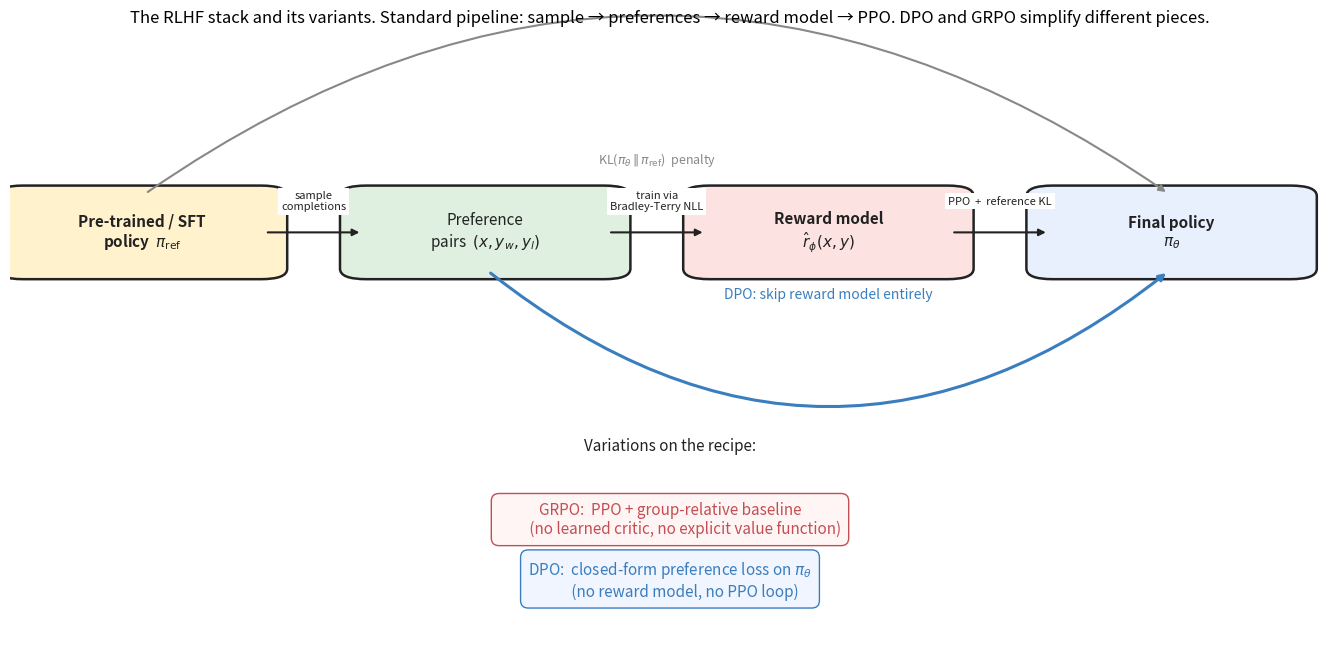

Source code (Python):
"""Figure: RLHF pipeline schematic.

A diagram showing the canonical RLHF flow:
  1. Pre-trained / SFT policy generates pairs of completions.
  2. Humans choose preferred completions.
  3. Reward model trained on preferences (Bradley-Terry).
  4. Policy trained via PPO using the reward model + a KL penalty
     against the reference (SFT) policy.

Also indicates where DPO and GRPO bypass parts of this pipeline.
"""

from __future__ import annotations

from pathlib import Path

import matplotlib.patches as patches
import matplotlib.pyplot as plt


def draw_box(ax, xy, w, h, text, color="#e9ecef", textcolor="#222",
              fontsize=10, fontweight="normal", border="#222"):
    rect = patches.FancyBboxPatch(
        (xy[0] - w / 2, xy[1] - h / 2), w, h,
        boxstyle="round,pad=0.02", facecolor=color, edgecolor=border,
        linewidth=1.8, zorder=3,
    )
    ax.add_patch(rect)
    ax.text(xy[0], xy[1], text, ha="center", va="center",
            color=textcolor, fontsize=fontsize, fontweight=fontweight,
            zorder=4)


def draw_arrow(ax, src, dst, label="", color="#222", fontsize=9,
                label_offset=(0.0, 0.0), lw=1.5, curve=0.0):
    ax.annotate("", xy=dst, xytext=src,
                 arrowprops=dict(arrowstyle="-|>", color=color, lw=lw,
                                  connectionstyle=f"arc3,rad={curve}",
                                  shrinkA=5, shrinkB=5))
    if label:
        mx = 0.5 * (src[0] + dst[0]) + label_offset[0]
        my = 0.5 * (src[1] + dst[1]) + label_offset[1]
        ax.text(mx, my, label, ha="center", va="center",
                fontsize=fontsize, color=color, zorder=5,
                bbox=dict(facecolor="white", edgecolor="none", pad=2))


def main() -> None:
    fig, ax = plt.subplots(figsize=(13.5, 6.5))

    # Top-left: Pre-trained / SFT policy
    draw_box(ax, (0.10, 0.78), 0.18, 0.14,
              "Pre-trained / SFT\npolicy  $\\pi_{\\rm ref}$",
              color="#fff2cc", fontsize=11, fontweight="bold")

    # Completions / preference data
    draw_box(ax, (0.36, 0.78), 0.18, 0.14,
              "Preference\npairs  $(x, y_w, y_l)$",
              color="#e0f0e0", fontsize=11)

    # Reward model
    draw_box(ax, (0.62, 0.78), 0.18, 0.14,
              "Reward model\n$\\hat r_\\phi(x, y)$",
              color="#fde2e2", fontsize=11, fontweight="bold")

    # Final policy
    draw_box(ax, (0.88, 0.78), 0.18, 0.14,
              "Final policy\n$\\pi_\\theta$",
              color="#e8f0fe", fontsize=11, fontweight="bold")

    # Arrows along the top row.
    draw_arrow(ax, (0.19, 0.78), (0.27, 0.78),
                label="sample\ncompletions", fontsize=8,
                label_offset=(0, 0.06))
    draw_arrow(ax, (0.45, 0.78), (0.53, 0.78),
                label="train via\nBradley-Terry NLL", fontsize=8,
                label_offset=(0, 0.06))
    draw_arrow(ax, (0.71, 0.78), (0.79, 0.78),
                label="PPO  +  reference KL", fontsize=8,
                label_offset=(0, 0.06))

    # KL penalty arrow from SFT to final policy (curved over the top).
    draw_arrow(ax, (0.10, 0.85), (0.88, 0.85),
                color="#888", curve=-0.35, fontsize=9,
                label=r"KL($\pi_\theta \,\|\, \pi_{\rm ref}$)  penalty",
                label_offset=(0, 0.07))

    # Bottom: DPO bypass.
    draw_arrow(ax, (0.36, 0.71), (0.88, 0.71),
                color="#3a7ebf", curve=0.4, fontsize=10, lw=2.2,
                label="DPO: skip reward model entirely",
                label_offset=(0, -0.05))

    # Bottom: GRPO bypass.
    # GRPO uses reward (model OR oracle) but no separate critic.
    # Show as text annotation.
    ax.text(0.50, 0.20,
            "GRPO:  PPO + group-relative baseline\n"
            "         (no learned critic, no explicit value function)",
            fontsize=11, color="#c44e52", ha="center",
            bbox=dict(facecolor="#fff5f5", edgecolor="#c44e52", boxstyle="round,pad=0.5"))

    # DPO box
    ax.text(0.50, 0.08,
            "DPO:  closed-form preference loss on $\\pi_\\theta$\n"
            "         (no reward model, no PPO loop)",
            fontsize=11, color="#3a7ebf", ha="center",
            bbox=dict(facecolor="#f0f5ff", edgecolor="#3a7ebf", boxstyle="round,pad=0.5"))

    # Section labels.
    ax.text(0.50, 0.36, "Variations on the recipe:",
            fontsize=11, color="#222", ha="center", style="italic")

    ax.set_xlim(0, 1.0); ax.set_ylim(0, 1.0)
    ax.axis("off")

    fig.suptitle(
        "The RLHF stack and its variants. "
        "Standard pipeline: sample → preferences → reward model → PPO. "
        "DPO and GRPO simplify different pieces.",
        fontsize=12, y=0.99,
    )
    fig.tight_layout()
    out = Path("figures/02d_rlhf_pipeline.png")
    out.parent.mkdir(exist_ok=True)
    fig.savefig(out, dpi=150, bbox_inches="tight")
    print(f"Saved {out}")


if __name__ == "__main__":
    main()
